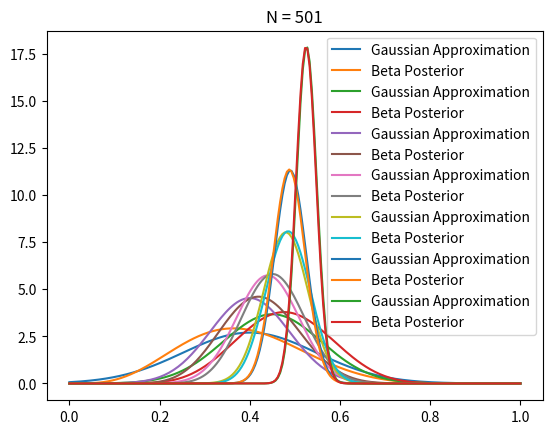

Python code for this plot:
# This is a script that shows the traditional Confidence Interval and Posterior estimation.
# We can find out that as our sample increases, finally the two will be pretty similar.
import matplotlib.pyplot as plt
import numpy as np
from scipy.stats import beta, norm

T = 501  # Number of coin tosses
true_ctr = 0.5  # True click through rate
a, b = 1, 1  # beta priors
plot_indices = (10, 20, 30, 50, 100, 200, 500)
data = np.empty(T)

for i in range(T):
    x = 1 if np.random.random() < true_ctr else 0
    data[i] = x
    # update a and b
    a += x
    b += 1 - x

    if i in plot_indices:
        # maximum likelihood estimate of ctr
        p = data[:i].mean()
        n = i + 1 # number of samples collected so far
        std = np.sqrt(p*(1-p)/n)
        
        # gaussian
        x = np.linspace(0, 1, 200)
        g = norm.pdf(x, loc=p, scale=std)
        plt.plot(x, g, label='Gaussian Approximation')

        # beta
        posterior = beta.pdf(x, a=a, b=b)
        plt.plot(x, posterior, label='Beta Posterior')
        plt.legend()
        plt.title("N = %s" % n)
        plt.show()
